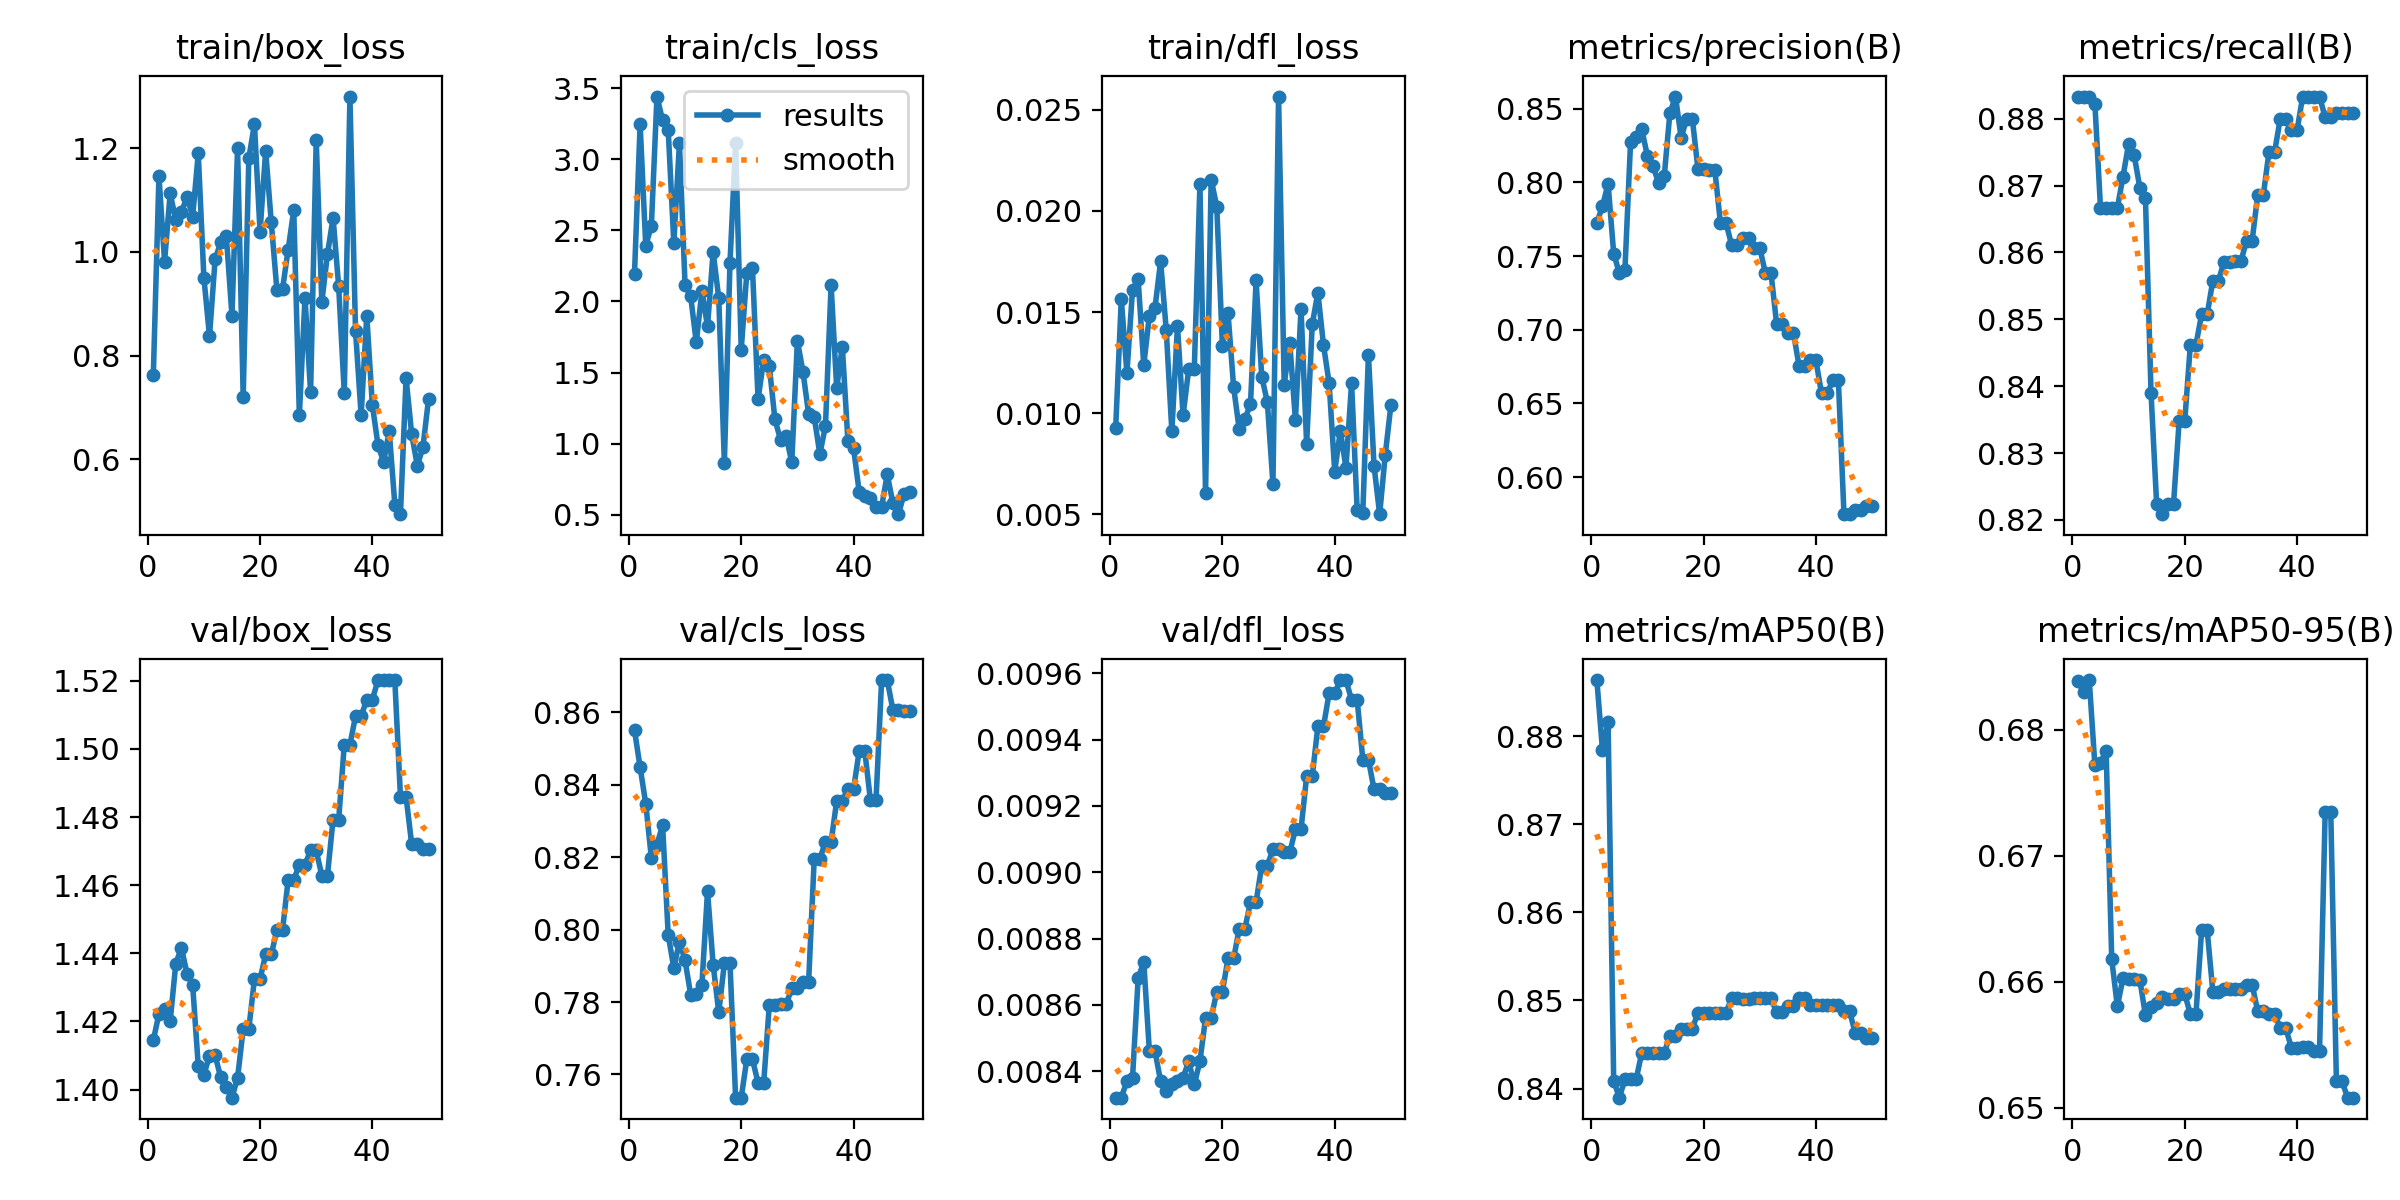

The file beside this chart, header and first rows:
epoch, time, train/box_loss, train/cls_loss, train/dfl_loss, metrics/precision(B), metrics/recall(B), metrics/mAP50(B), metrics/mAP50-95(B), val/box_loss, val/cls_loss, val/dfl_loss, lr/pg0, lr/pg1, lr/pg2
1, 0.4605, 0.7629, 2.196, 0.00926, 0.7727, 0.8833, 0.8864, 0.6838, 1.415, 0.855, 0.00832, 0, 0, 0
2, 1.215, 1.146, 3.245, 0.01564, 0.7838, 0.8833, 0.8784, 0.683, 1.422, 0.8448, 0.00832, 1.16644e-06, 1.16644e-06, 1.16644e-06
3, 1.917, 0.9815, 2.393, 0.01198, 0.7992, 0.8833, 0.8816, 0.6839, 1.424, 0.8348, 0.00837, 2.28575e-06, 2.28575e-06, 2.28575e-06
4, 2.791, 1.113, 2.53, 0.01611, 0.7517, 0.8823, 0.8409, 0.6772, 1.42, 0.8198, 0.00838, 3.35794e-06, 3.35794e-06, 3.35794e-06
5, 3.725, 1.062, 3.44, 0.01661, 0.7387, 0.8667, 0.839, 0.6774, 1.437, 0.8235, 0.00868, 4.38301e-06, 4.38301e-06, 4.38301e-06
6, 5.89, 1.076, 3.274, 0.01238, 0.7406, 0.8667, 0.841, 0.6783, 1.442, 0.8288, 0.00873, 5.36095e-06, 5.36095e-06, 5.36095e-06
7, 6.953, 1.107, 3.207, 0.01482, 0.8273, 0.8667, 0.841, 0.6618, 1.434, 0.7986, 0.00846, 6.29177e-06, 6.29177e-06, 6.29177e-06
8, 7.95, 1.068, 2.411, 0.01521, 0.8312, 0.8667, 0.841, 0.658, 1.431, 0.7894, 0.00846, 7.17546e-06, 7.17546e-06, 7.17546e-06
9, 8.99, 1.19, 3.113, 0.01751, 0.8361, 0.8713, 0.8441, 0.6603, 1.407, 0.7967, 0.00837, 8.01203e-06, 8.01203e-06, 8.01203e-06
10, 10.01, 0.9506, 2.116, 0.01412, 0.8179, 0.8762, 0.8441, 0.6602, 1.404, 0.7915, 0.00834, 8.80148e-06, 8.80148e-06, 8.80148e-06
11, 11.11, 0.8375, 2.036, 0.00911, 0.8109, 0.8745, 0.8441, 0.6602, 1.41, 0.7821, 0.00836, 9.5438e-06, 9.5438e-06, 9.5438e-06
12, 12.16, 0.9857, 1.712, 0.01431, 0.7997, 0.8697, 0.8441, 0.6602, 1.41, 0.7822, 0.00837, 1.0239e-05, 1.0239e-05, 1.0239e-05
13, 13.52, 1.018, 2.072, 0.00989, 0.8043, 0.8682, 0.8441, 0.6573, 1.404, 0.7847, 0.00838, 1.08871e-05, 1.08871e-05, 1.08871e-05
14, 16.07, 1.031, 1.825, 0.01217, 0.847, 0.8389, 0.8459, 0.658, 1.401, 0.8105, 0.00843, 1.1488e-05, 1.1488e-05, 1.1488e-05
15, 17.59, 0.8772, 2.349, 0.0122, 0.8583, 0.8223, 0.8459, 0.6583, 1.398, 0.7903, 0.00836, 1.20418e-05, 1.20418e-05, 1.20418e-05
16, 18.91, 1.2, 2.023, 0.02133, 0.8304, 0.8208, 0.8468, 0.6588, 1.403, 0.7772, 0.00843, 1.25486e-05, 1.25486e-05, 1.25486e-05
17, 19.99, 0.7208, 0.8668, 0.00605, 0.8431, 0.8224, 0.8468, 0.6586, 1.418, 0.7907, 0.00856, 1.30081e-05, 1.30081e-05, 1.30081e-05
18, 20.96, 1.18, 2.271, 0.02155, 0.8431, 0.8224, 0.8468, 0.6586, 1.418, 0.7907, 0.00856, 1.34206e-05, 1.34206e-05, 1.34206e-05
19, 22.02, 1.247, 3.113, 0.02022, 0.8092, 0.8347, 0.8486, 0.659, 1.432, 0.7536, 0.00864, 1.37859e-05, 1.37859e-05, 1.37859e-05
20, 22.94, 1.039, 1.662, 0.01331, 0.8092, 0.8347, 0.8486, 0.659, 1.432, 0.7536, 0.00864, 1.41041e-05, 1.41041e-05, 1.41041e-05
21, 26.79, 1.195, 2.202, 0.01495, 0.8086, 0.8462, 0.8486, 0.6574, 1.44, 0.7642, 0.00874, 1.43752e-05, 1.43752e-05, 1.43752e-05
22, 27.98, 1.057, 2.237, 0.01128, 0.8086, 0.8462, 0.8486, 0.6574, 1.44, 0.7642, 0.00874, 1.45992e-05, 1.45992e-05, 1.45992e-05
23, 29.32, 0.9271, 1.313, 0.00919, 0.7725, 0.8508, 0.8486, 0.6641, 1.447, 0.7577, 0.00883, 1.4776e-05, 1.4776e-05, 1.4776e-05
24, 32.86, 0.9281, 1.589, 0.00971, 0.7725, 0.8508, 0.8486, 0.6641, 1.447, 0.7577, 0.00883, 1.49057e-05, 1.49057e-05, 1.49057e-05
25, 33.85, 1.004, 1.547, 0.01043, 0.7575, 0.8558, 0.8503, 0.6592, 1.462, 0.7792, 0.00891, 1.49883e-05, 1.49883e-05, 1.49883e-05
26, 34.91, 1.081, 1.171, 0.01656, 0.7575, 0.8558, 0.8503, 0.6592, 1.462, 0.7792, 0.00891, 1.50238e-05, 1.50238e-05, 1.50238e-05
27, 35.93, 0.6852, 1.028, 0.01181, 0.762, 0.8586, 0.8502, 0.6594, 1.466, 0.7793, 0.00902, 1.50121e-05, 1.50121e-05, 1.50121e-05
28, 36.88, 0.9116, 1.056, 0.01055, 0.762, 0.8586, 0.8502, 0.6594, 1.466, 0.7793, 0.00902, 1.49533e-05, 1.49533e-05, 1.49533e-05
29, 38.27, 0.7291, 0.8683, 0.0065, 0.7556, 0.8587, 0.8503, 0.6594, 1.47, 0.7838, 0.00907, 1.48474e-05, 1.48474e-05, 1.48474e-05
30, 39.8, 1.216, 1.723, 0.02566, 0.7556, 0.8587, 0.8503, 0.6594, 1.47, 0.7838, 0.00907, 1.46944e-05, 1.46944e-05, 1.46944e-05
31, 41.08, 0.9031, 1.504, 0.01141, 0.7387, 0.8618, 0.8502, 0.6597, 1.463, 0.7855, 0.00906, 1.44942e-05, 1.44942e-05, 1.44942e-05
32, 42.47, 0.9957, 1.208, 0.01346, 0.7387, 0.8618, 0.8502, 0.6597, 1.463, 0.7855, 0.00906, 1.42469e-05, 1.42469e-05, 1.42469e-05
33, 43.92, 1.066, 1.187, 0.00966, 0.7042, 0.8687, 0.8487, 0.6576, 1.479, 0.8196, 0.00913, 1.39525e-05, 1.39525e-05, 1.39525e-05
34, 44.86, 0.9338, 0.928, 0.01515, 0.7042, 0.8687, 0.8487, 0.6576, 1.479, 0.8196, 0.00913, 1.3611e-05, 1.3611e-05, 1.3611e-05
35, 46, 0.7275, 1.124, 0.00847, 0.6979, 0.875, 0.8494, 0.6574, 1.501, 0.8241, 0.00929, 1.32223e-05, 1.32223e-05, 1.32223e-05
36, 47.18, 1.3, 2.116, 0.0144, 0.6979, 0.875, 0.8494, 0.6574, 1.501, 0.8241, 0.00929, 1.27866e-05, 1.27866e-05, 1.27866e-05
37, 48.19, 0.8479, 1.391, 0.01596, 0.6756, 0.88, 0.8503, 0.6563, 1.51, 0.8355, 0.00944, 1.23036e-05, 1.23036e-05, 1.23036e-05
38, 49.16, 0.6852, 1.683, 0.01337, 0.6756, 0.88, 0.8503, 0.6563, 1.51, 0.8355, 0.00944, 1.17736e-05, 1.17736e-05, 1.17736e-05
39, 50.98, 0.8771, 1.016, 0.01149, 0.6794, 0.8783, 0.8495, 0.6547, 1.514, 0.8388, 0.00954, 1.11965e-05, 1.11965e-05, 1.11965e-05
40, 51.98, 0.7044, 0.969, 0.00711, 0.6794, 0.8783, 0.8495, 0.6547, 1.514, 0.8388, 0.00954, 1.05722e-05, 1.05722e-05, 1.05722e-05
41, 53.64, 0.6277, 0.6627, 0.00912, 0.6569, 0.8833, 0.8495, 0.6548, 1.52, 0.8492, 0.00958, 9.9008e-06, 9.9008e-06, 9.9008e-06
42, 55.13, 0.5946, 0.6313, 0.0073, 0.6569, 0.8833, 0.8495, 0.6548, 1.52, 0.8492, 0.00958, 9.18228e-06, 9.18228e-06, 9.18228e-06
43, 56.69, 0.6544, 0.618, 0.01148, 0.6657, 0.8833, 0.8495, 0.6545, 1.52, 0.8358, 0.00952, 8.41663e-06, 8.41663e-06, 8.41663e-06
44, 58, 0.5126, 0.5552, 0.00519, 0.6657, 0.8833, 0.8495, 0.6545, 1.52, 0.8358, 0.00952, 7.60386e-06, 7.60386e-06, 7.60386e-06
45, 59.05, 0.4941, 0.5559, 0.00506, 0.5749, 0.8802, 0.8488, 0.6734, 1.486, 0.8689, 0.00934, 6.74397e-06, 6.74397e-06, 6.74397e-06
46, 60.03, 0.7564, 0.785, 0.01289, 0.5749, 0.8802, 0.8488, 0.6734, 1.486, 0.8689, 0.00934, 5.83695e-06, 5.83695e-06, 5.83695e-06
47, 61.03, 0.6483, 0.5819, 0.00739, 0.5779, 0.8809, 0.8463, 0.6521, 1.472, 0.8607, 0.00925, 4.88281e-06, 4.88281e-06, 4.88281e-06
48, 62.03, 0.5878, 0.5046, 0.005, 0.5779, 0.8809, 0.8463, 0.6521, 1.472, 0.8607, 0.00925, 3.88154e-06, 3.88154e-06, 3.88154e-06
49, 63.02, 0.6231, 0.6482, 0.00794, 0.5807, 0.8808, 0.8457, 0.6508, 1.471, 0.8604, 0.00924, 2.83315e-06, 2.83315e-06, 2.83315e-06
50, 64.04, 0.7163, 0.6612, 0.01039, 0.5807, 0.8808, 0.8457, 0.6508, 1.471, 0.8604, 0.00924, 1.73764e-06, 1.73764e-06, 1.73764e-06
